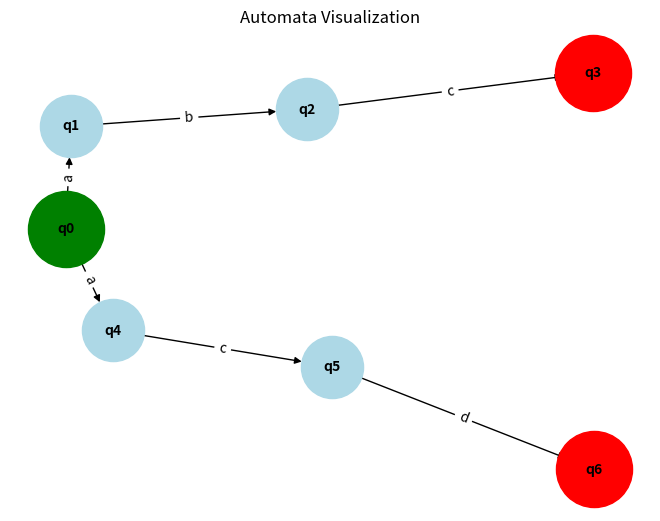

This chart was generated by the following Python code:
from collections import defaultdict
import networkx as nx
import matplotlib.pyplot as plt

class Automat:
    def __init__(self):
        #map que va a contener una lista de tuplas que van a contener los estados y los simbolos que van a generar una transicion 
        self.transitions = defaultdict(list) 
        self.startState = 'q0'
        #almacena los estados finales
        self.acceptStates = set() 
        #contador para el numero de estados
        self.stateCount = 0

    #agrega una transicion de un estado a otro
    def AddTransition(self, stateFrom, symbol, stateTo):
        self.transitions[stateFrom].append((symbol, stateTo))

    #define los estados finales que van a siginificar que una palabra fue encontrada
    def SetFinalStates(self, state):
        self.acceptStates.add(state)

    #si un simbolo se repite 2 veces en alguna de las transiciones entonces el automata no es determinsta 
    def IsDeterministic(self):
        for state, trans in self.transitions.items():
            visitedSymbols = set()
            for symbol, _ in trans:
                if symbol in visitedSymbols: 
                    return False
                visitedSymbols.add(symbol)
        return True
    
    #graficar el automata
    def plot(self):
        # Crear un grafo dirigido con NetworkX
        G = nx.DiGraph()

        # Agregar las transiciones como aristas al grafo
        for state, transitions in self.transitions.items():
            for symbol, next_state in transitions:
                G.add_edge(state, next_state, label=symbol)

        # Crear una disposición visual de los nodos (estados)
        pos = nx.spring_layout(G, seed=42)  # Usamos un 'seed' para reproducibilidad en el layout

        # Dibujar los nodos y las aristas
        nx.draw(G, pos, with_labels=True, node_size=2000, node_color="lightblue", font_size=10, font_weight="bold")
        
        # Etiquetas de las aristas (símbolos)
        edge_labels = nx.get_edge_attributes(G, 'label')
        nx.draw_networkx_edge_labels(G, pos, edge_labels=edge_labels)

        # Resaltar el estado inicial (en verde)
        nx.draw_networkx_nodes(G, pos, nodelist=[self.startState], node_color="green", node_size=3000)

        # Resaltar los estados finales (en rojo)
        nx.draw_networkx_nodes(G, pos, nodelist=list(self.acceptStates), node_color="red", node_size=3000)

        # Título del grafo
        plt.title("Automata Visualization")
        plt.show()
    


#construir el automata basado en las palabras
def BuildAutomat(words):
    #obtener todas las letras que serviran como valores para cambiar entre los estados
    automat = Automat()
    stateMapping = {'q0': automat.startState}
    currentState = 0

    for word in words:
        currentState = 'q0'
        for letter in word:
            nextState = f"q{automat.stateCount + 1}"
            automat.AddTransition(currentState, letter, nextState)
            currentState = nextState
            automat.stateCount += 1
        automat.SetFinalStates(currentState)

    if(automat.IsDeterministic()):
        print("is deterministic")
    else:
        print("is not deterministic") 

    automat.plot()
    return automat

words = ["abc", "acd"]
automat = BuildAutomat(words)
